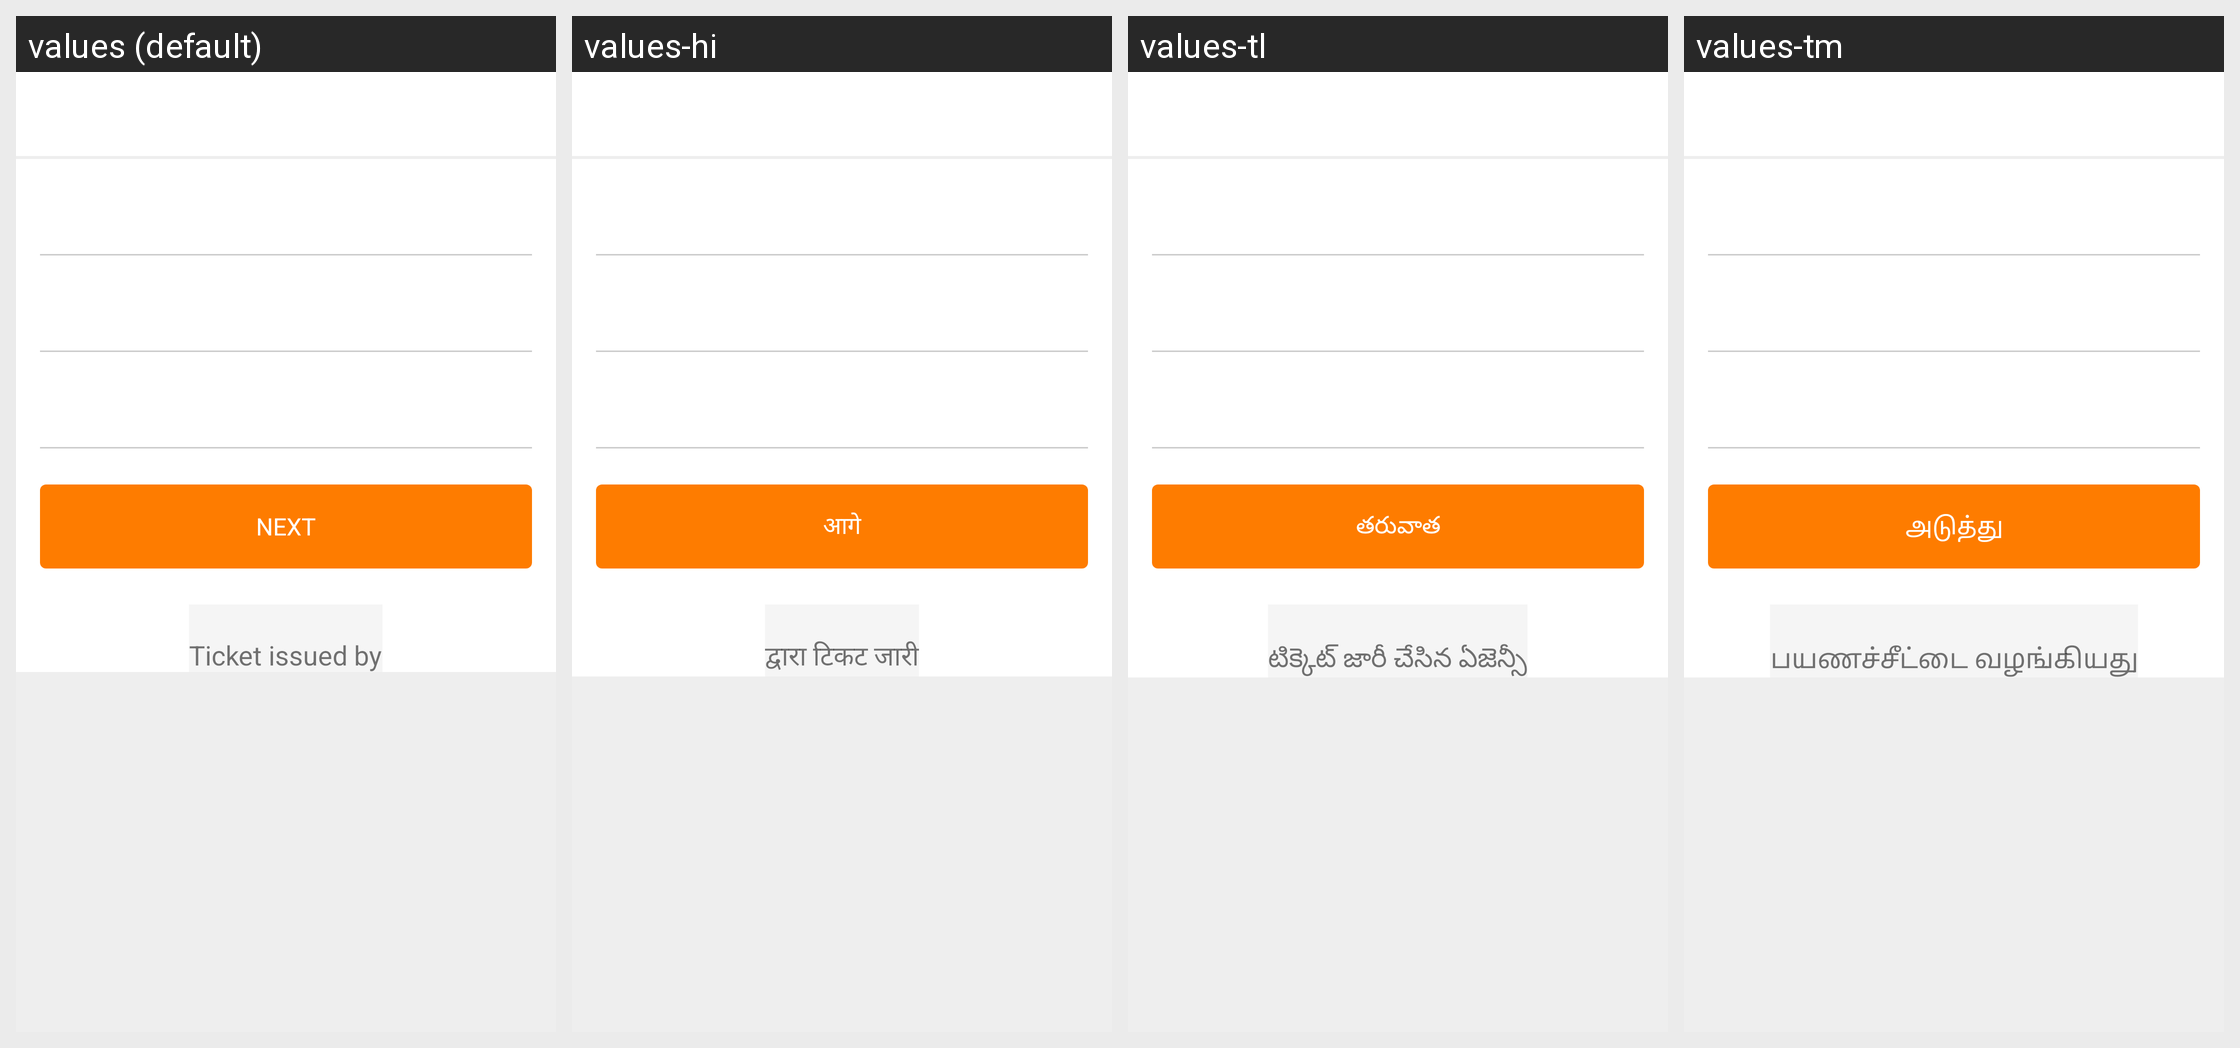

The same Android screen rendered under several of its app's locales, left to right. List the strings drawn on it with the default value and each locale's translation.
Android screen res/layout/activity_mticket_trip_info.xml rendered under 4 locales, left to right: values (default), values-hi, values-tl, values-tm. Device: Nexus 5 (rendered at 1080×1920; each locale shown at half size, 540×960, under a caption strip naming it); theme HomeActivityTheme.
Other locales in the repository, not shown: values-as, values-bn, values-kn, values-ml, values-mr.
Strings drawn on this screen, with the default value and each locale's value (text and hints the layout hard-codes, and strings that could not be matched under every locale, appear in the picture but are not listed):

btn_txt_mticket_next
  values: NEXT
  values-hi: आगे
  values-tl: తరువాత
  values-tm: அடுத்து

agency_text
  values: Ticket issued by
  values-hi: द्वारा टिकट जारी
  values-tl: టిక్కెట్ జారీ చేసిన ఏజెన్సీ
  values-tm: பயணச்சீட்டை வழங்கியது
